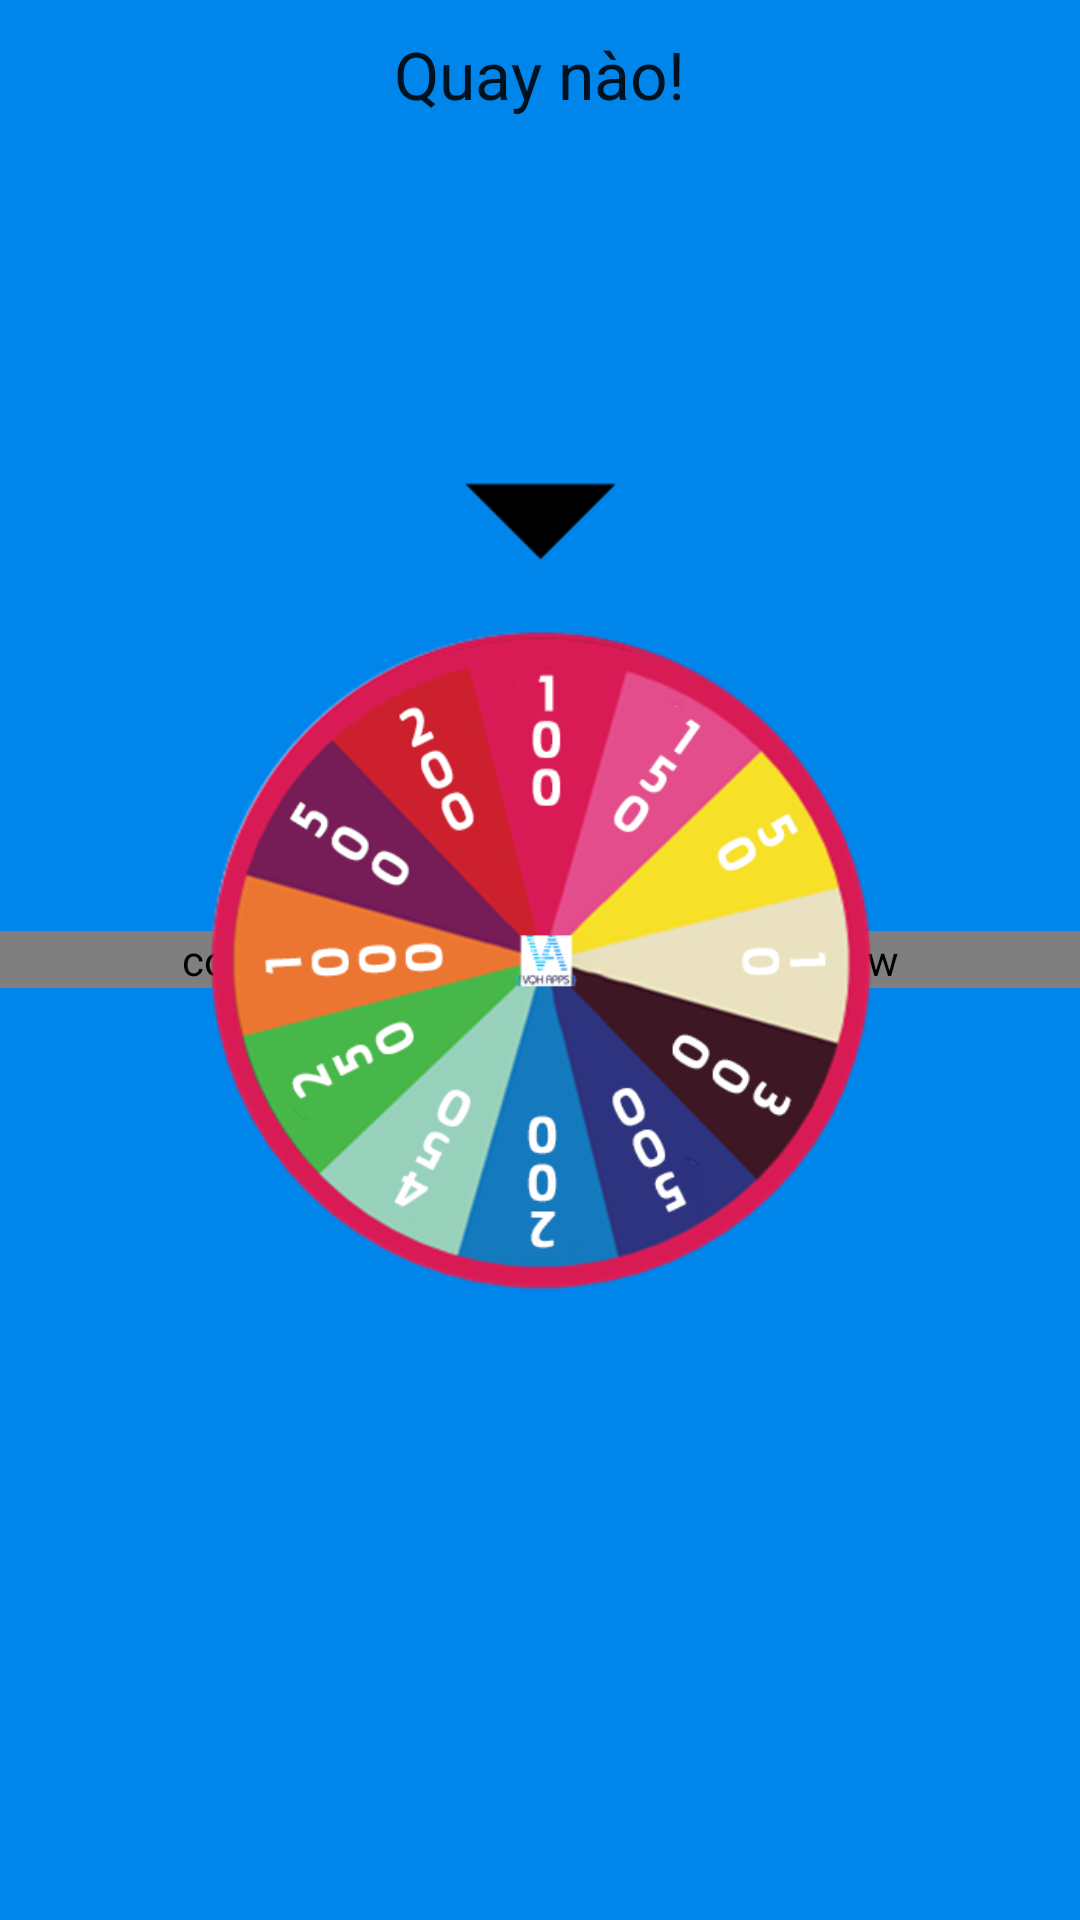

Reconstruct the res/layout file that produces this screen, plus the resources it refers to.
<!-- AndroidManifest.xml: application theme Theme.VQHKIDENGLISH -->
<!-- res/layout/activity_spinwheel.xml -->
<?xml version="1.0" encoding="utf-8"?>
<RelativeLayout
    xmlns:android="http://schemas.android.com/apk/res/android"
    xmlns:app="http://schemas.android.com/apk/res-auto"
    xmlns:tools="http://schemas.android.com/tools"
    android:layout_width="match_parent"
    android:layout_height="match_parent"

    android:background="#0085EA"
    tools:context=".Spinwheel">

    <com.airbnb.lottie.LottieAnimationView
        android:id="@+id/animationView"
        android:layout_width="match_parent"
        android:layout_height="wrap_content"
        app:layout_constraintBottom_toBottomOf="parent"
        app:layout_constraintEnd_toEndOf="parent"
        app:layout_constraintStart_toStartOf="parent"
        app:layout_constraintTop_toTopOf="parent"
        app:lottie_autoPlay="true"
        app:lottie_loop="true"
        app:lottie_rawRes="@raw/orange"
        tools:ignore="MissingConstraints"
        android:layout_alignParentStart="true"
        android:layout_centerVertical="true"/>
    <ImageView
        android:id="@+id/wheel"
        android:layout_width="400dp"

        android:layout_height="350dp"
android:scaleType="centerCrop"
        android:layout_alignParentStart="true"
        android:layout_centerVertical="true"
        android:src="@drawable/wheel"
        app:layout_constraintBottom_toBottomOf="parent"
        app:layout_constraintEnd_toEndOf="parent"
        app:layout_constraintStart_toStartOf="parent"
        app:layout_constraintTop_toTopOf="parent" />


    <ImageButton
        android:id="@+id/button"
        android:layout_width="200dp"
        android:layout_height="80dp"

        android:layout_alignParentBottom="true"
        android:layout_centerHorizontal="true"
        android:background="@drawable/spin" />


    <TextView
        android:id="@+id/textview"
        android:layout_width="wrap_content"


        android:layout_height="wrap_content"

        android:layout_marginTop="10dp"
        android:layout_centerHorizontal="true"
        android:text="Quay nào!"
        android:textAppearance="@style/Base.TextAppearance.AppCompat.Large" />


    <ImageView
        android:id="@+id/arrow"
        android:layout_width="50dp"
        android:layout_height="50dp"

        android:layout_above="@+id/wheel"
        android:layout_centerHorizontal="true"
        android:layout_marginBottom="-54dp"
        android:background="@drawable/arrow" />


</RelativeLayout>
<!-- resources referenced by this layout -->
<resources>
  <!-- drawable arrow: png bitmap (drawable, 624 bytes) -->
  <!-- drawable wheel: png bitmap (drawable, 101328 bytes) -->
  <style name="Theme.VQHKIDENGLISH" parent="Theme.MaterialComponents.DayNight.DarkActionBar">
          
          <item name="colorPrimary">@color/teal_700</item>
          <item name="colorPrimaryVariant">@color/purple_700</item>
          <item name="colorOnPrimary">@color/white</item>
          
          <item name="colorSecondary">@color/teal_200</item>
          <item name="colorSecondaryVariant">@color/teal_700</item>
          <item name="colorOnSecondary">@color/black</item>
          
          <item name="android:statusBarColor" tools:targetApi="l">#ACACAC</item>
          
  
              <item name="windowActionBar">false</item>
              <item name="windowNoTitle">true</item>
  
  
  
      </style>
  <color name="teal_700">#FF018786</color>
  <color name="purple_700">#FF3700B3</color>
  <color name="white">#FFFFFFFF</color>
  <color name="teal_200">#FF03DAC5</color>
  <color name="black">#FF000000</color>
</resources>
